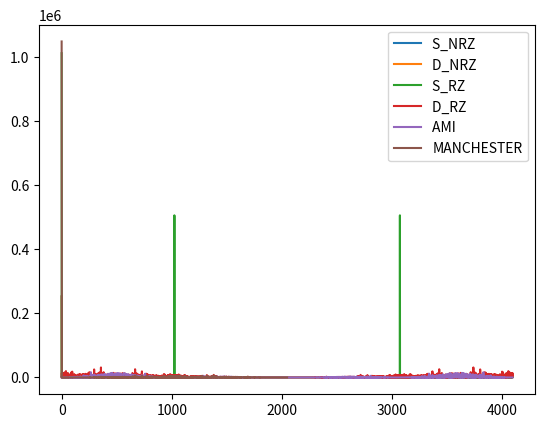

The matplotlib source for this figure:
import numpy as np
import matplotlib.pyplot as plt
from random import randint
 

def S_NRZ(signal):
  result = [i*(-1) for i in signal]
  return np.array(result)
 

def D_NRZ(signal):
  result = [0 if i % 2 == 0 else 1 for i in signal]
  return np.array(result)
 

def S_RZ(signal):
  result = []
  for i in signal:
    result.append(0)
    result.append(i*-1)
    result.append(i*-1)
    result.append(0)
  return np.array(result)
 

def D_RZ(signal):
  result = []
  for i in signal:
    result.append(0)
    if i % 2 == 0:
      result.append(1)
      result.append(1)
    else:
      result.append(-1)
      result.append(-1)
    result.append(0)
  return np.array(result)
 

def AMI(signal):
  result = []
  flag = False
  for i in signal:
    result.append(0)
    if i %2 == 0:
      if flag:
        result.append(-1)
        result.append(-1)
        flag = False
      else:
        result.append(1)
        result.append(1)
        flag = True
    else:
      result.append(0)
      result.append(0)
    result.append(0)
  return np.array(result)
 

def MANCHESTER(signal):
  result = []
  for i in signal:
    if i % 2 == 0:
      result.append(0)
      result.append(1)
    else:
      result.append(1)
      result.append(0)
  return np.array(result)
 

def FFT_AND_PLOT(signal,name):
  t = np.arange(0,len(signal))
  F=np.fft.fft(signal)
  plt.plot(t,np.abs(F)**2,label=name)
 

if __name__ == "__main__":
  signal = [randint(0,1) for i in range(1024)]
  #signal=[int(i) for i in"0100110001100101011101000111010101110011011011100110111101110100011101110110000101101100011011000110111101110111011010010110111001110100011010000110010101110110011000010110110001101100011001010111100101101111011001100110010001100101011100110111000001100001011010010111001000101100010010010111001101100001011110010111010001101111011110010110111101110101011101000110111101100100011000010111100100101100011011010111100101100110011100100110100101100101011011100110010001110011011100110110111101100101011101100110010101101110011101000110100001101111011101010110011101101000011101110110010101100110011000010110001101100101011101000110100001100101011001000110100101100110011001100110100101100011011101010110110001110100011010010110010101110011011011110110011001110100011011110110010001100001011110010110000101101110011001000111010001101111011011010110111101110010011100100110111101110111001011000100100101110011011101000110100101101100011011000110100001100001011101100110010101100001011001000111001001100101011000010110110100101110"]
  snrz = S_NRZ     (signal)
  dnrz = D_NRZ     (signal)
  srz =  S_RZ      (signal)
  drz =  D_RZ      (signal)
  ami =  AMI       (signal)
  man =  MANCHESTER(signal)
  FFT_AND_PLOT(snrz,"S_NRZ     ")
  FFT_AND_PLOT(dnrz,"D_NRZ     ")
  FFT_AND_PLOT(srz,"S_RZ      ")
  FFT_AND_PLOT(drz,"D_RZ      ")
  FFT_AND_PLOT(ami,"AMI       ")
  FFT_AND_PLOT(man,"MANCHESTER")
  plt.legend()
  plt.show()
